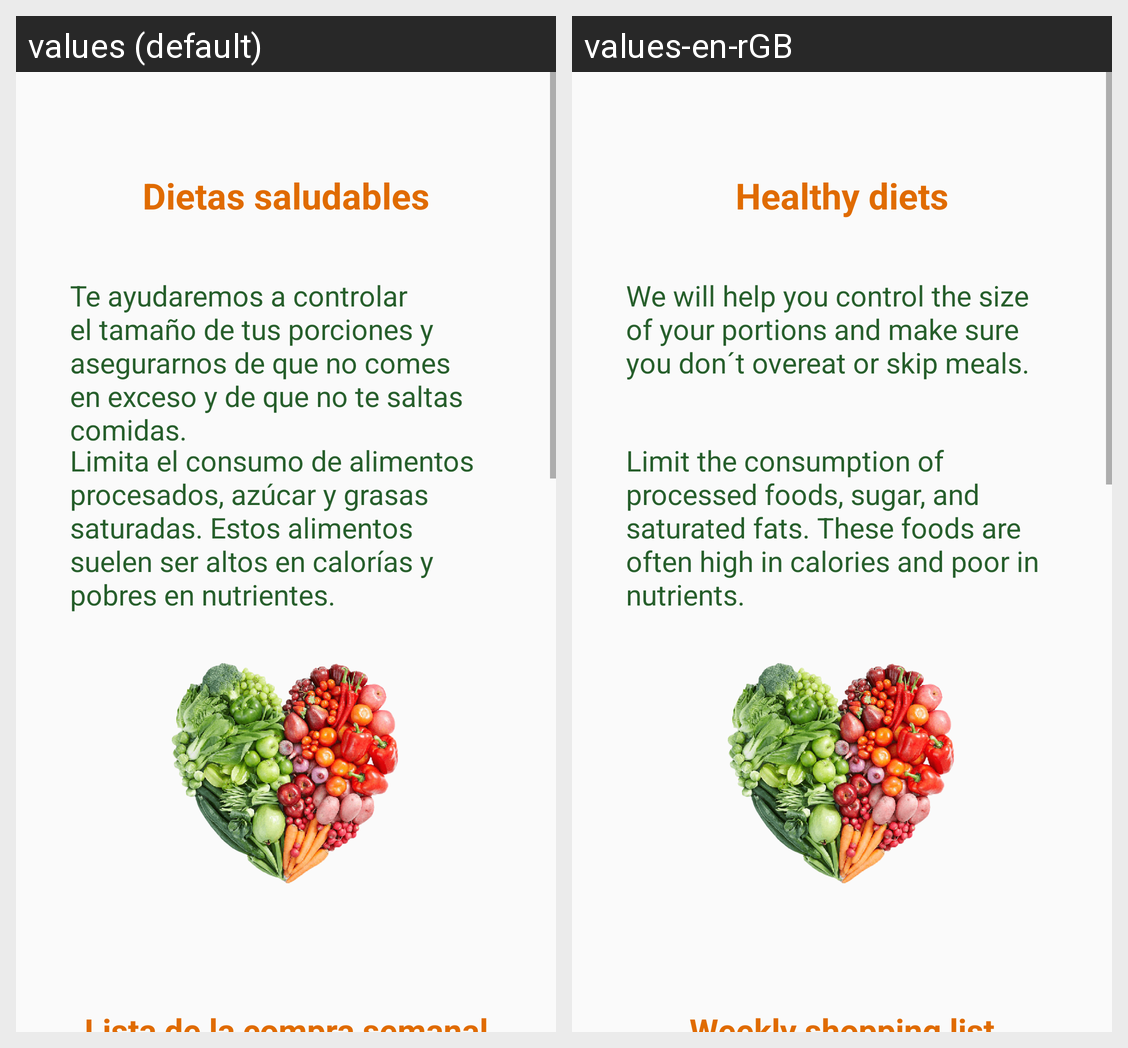

Here is an Android app screen in its default locale and in the app's own translations. Write out the translated-string differences for the strings that appear on this screen.
Android screen res/layout/activity_info.xml rendered under 2 locales, left to right: values (default), values-en-rGB. Device: Nexus 5 (rendered at 1080×1920; each locale shown at half size, 540×960, under a caption strip naming it); theme Theme.VitalEats.
Strings drawn on this screen, with the default value and each locale's value (text and hints the layout hard-codes, and strings that could not be matched under every locale, appear in the picture but are not listed):

dietas
  values: Dietas saludables
  values-en-rGB: Healthy diets

dieta
  values: Te ayudaremos a controlar el tamaño de tus porciones y asegurarnos de que no comes en exceso y de que no te saltas comidas.
  values-en-rGB: We will help you control the size of your portions and make sure you don´t overeat or skip meals.

dieta2
  values: Limita el consumo de alimentos procesados, azúcar y grasas saturadas. Estos alimentos suelen ser altos en calorías y pobres en nutrientes.
  values-en-rGB: Limit the consumption of processed foods, sugar, and saturated fats. These foods are often high in calories and poor in nutrients.

compra
  values: Lista de la compra semanal
  values-en-rGB: Weekly shopping list
